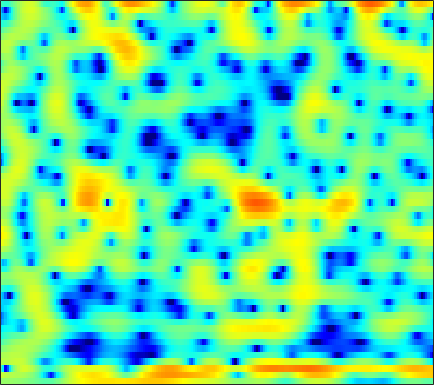

The table this chart was drawn from, first rows:
0.85956, 0.89312, 0.92902, 0.94352, 0.93367, 0.89313, 0.83382, 0.76768, 0.65973, 0.52462, 0.35841, 0.21888, 0.037224, -0.18349, -0.35347, -0.61257, -0.89633, -1.1196, -1.4011, -1.6451, -1.8165, -1.8777, -1.8518, -1.6805
3.184, 2.901, 2.586, 2.353, 2.232, 2.136, 2.087, 2.063, 2.027, 1.946, 1.81, 1.65, 1.349, 0.9182, 0.5025, -0.1947, -1.087, -1.899, -3.246, -4.977, -7.267, -9.509, -13.41, -16.01
-2.277, -6.055, -16.85, -13.13, -6.694, -2.4, 0.1414, 1.418, 2.561, 3.235, 3.542, 3.562, 3.342, 2.855, 2.326, 1.433, 0.3727, -0.5048, -1.705, -2.807, -3.66, -4.04, -4.134, -3.809
2.573, 2.418, 2.32, 2.354, 2.455, 2.661, 2.889, 3.025, 3.11, 3.05, 2.802, 2.476, 1.85, 0.9725, 0.1375, -1.219, -2.924, -4.428, -6.722, -9.095, -10.66, -10.66, -9.413, -7.868
1.552, 1.763, 2.006, 2.214, 2.345, 2.474, 2.557, 2.577, 2.536, 2.417, 2.203, 1.978, 1.593, 1.112, 0.6944, 0.06949, -0.6143, -1.148, -1.849, -2.519, -3.144, -3.564, -4.089, -4.59
-0.1797, 0.2054, 0.6684, 1.077, 1.343, 1.641, 1.883, 2.021, 2.148, 2.205, 2.192, 2.144, 2.018, 1.822, 1.632, 1.313, 0.93, 0.5999, 0.1086, -0.4497, -1.085, -1.619, -2.424, -3.342
-2.475, -1.866, -1.165, -0.5651, -0.1746, 0.2696, 0.6424, 0.8814, 1.161, 1.403, 1.607, 1.736, 1.867, 1.952, 1.981, 1.966, 1.88, 1.758, 1.51, 1.157, 0.6913, 0.2637, -0.4226, -1.248
-4.481, -3.841, -3.151, -2.63, -2.329, -2.032, -1.812, -1.666, -1.459, -1.172, -0.7765, -0.4017, 0.1711, 0.772, 1.208, 1.725, 2.134, 2.356, 2.526, 2.547, 2.42, 2.232, 1.849, 1.322
-6.39, -5.873, -5.293, -4.958, -4.899, -5.144, -5.823, -6.669, -8.193, -9.605, -9.271, -7.589, -4.84, -2.394, -0.8915, 0.7017, 1.896, 2.57, 3.207, 3.588, 3.732, 3.704, 3.5, 3.13
-11.04, -9.505, -7.852, -6.685, -6.141, -5.826, -6.021, -6.487, -7.479, -8.411, -8.078, -6.685, -4.214, -1.869, -0.3816, 1.221, 2.419, 3.086, 3.705, 4.039, 4.107, 4.002, 3.672, 3.144
-12.12, -10.21, -8.139, -6.497, -5.494, -4.409, -3.557, -3.016, -2.356, -1.682, -0.941, -0.3263, 0.5522, 1.429, 2.034, 2.736, 3.277, 3.555, 3.73, 3.677, 3.386, 3.014, 2.315, 1.397
-7.92, -7.299, -6.399, -5.446, -4.713, -3.713, -2.718, -1.962, -0.974, -0.03199, 0.8459, 1.449, 2.177, 2.797, 3.169, 3.526, 3.708, 3.711, 3.526, 3.107, 2.457, 1.805, 0.6925, -0.716
-7.335, -7.495, -7.645, -7.51, -7.047, -5.92, -4.36, -3.115, -1.504, -0.05345, 1.188, 1.979, 2.837, 3.48, 3.825, 4.1, 4.149, 4.036, 3.688, 3.099, 2.252, 1.426, 0.0649, -1.634
-7.353, -8.846, -12.2, -19.7, -33.44, -13.93, -8.008, -5.148, -2.371, -0.3177, 1.235, 2.152, 3.094, 3.742, 4.054, 4.262, 4.24, 4.076, 3.668, 3.04, 2.192, 1.415, 0.2021, -1.219
-3.328, -3.847, -4.491, -4.843, -4.724, -4.005, -2.811, -1.787, -0.4606, 0.7281, 1.723, 2.327, 2.939, 3.347, 3.514, 3.547, 3.375, 3.118, 2.601, 1.898, 1.03, 0.2898, -0.7811, -1.908
-0.1053, -0.2889, -0.4376, -0.4351, -0.3287, -0.04091, 0.382, 0.7469, 1.26, 1.748, 2.178, 2.433, 2.671, 2.776, 2.764, 2.609, 2.276, 1.897, 1.199, 0.2804, -0.8865, -1.929, -3.507, -5.157
0.7246, 0.4434, 0.2912, 0.3929, 0.5872, 0.9452, 1.331, 1.598, 1.902, 2.125, 2.256, 2.304, 2.312, 2.249, 2.164, 1.991, 1.715, 1.408, 0.824, -0.06137, -1.347, -2.663, -5.098, -8.918
-3.515, -4.668, -4.41, -2.83, -1.592, -0.2491, 0.6382, 1.049, 1.298, 1.238, 0.9306, 0.6019, 0.1405, -0.1904, -0.2664, -0.1045, 0.2401, 0.527, 0.8215, 0.8933, 0.7071, 0.4041, -0.2021, -0.8755
-6.644, -8.881, -7.85, -4.979, -3.294, -1.82, -1.037, -0.8426, -1.063, -1.831, -3.224, -4.787, -7.784, -11.77, -13, -9.375, -5.623, -3.567, -1.588, -0.1857, 0.803, 1.336, 1.857, 2.262
0.05158, -0.4366, -0.8416, -1.01, -1.066, -1.19, -1.456, -1.801, -2.515, -3.518, -4.842, -6.068, -7.878, -9.346, -9.552, -8.254, -6.14, -4.585, -2.805, -1.353, -0.1873, 0.5165, 1.292, 1.915
2.644, 2.236, 1.664, 1.052, 0.5529, -0.1665, -0.9867, -1.659, -2.6, -3.576, -4.471, -5.007, -5.501, -5.606, -5.41, -4.804, -3.904, -3.148, -2.11, -1.137, -0.3157, 0.2073, 0.7806, 1.203
4.78, 4.338, 3.632, 2.78, 2.039, 0.9144, -0.3881, -1.483, -3.089, -4.816, -6.473, -7.407, -7.837, -7.188, -6.242, -4.771, -3.332, -2.359, -1.225, -0.3149, 0.3403, 0.6784, 0.8896, 0.8397
6.135, 5.665, 4.866, 3.867, 2.98, 1.589, -0.06213, -1.514, -3.862, -6.884, -11.38, -17.28, -25.17, -12.9, -8.85, -5.378, -2.97, -1.583, -0.1825, 0.7711, 1.355, 1.523, 1.369, 0.7646
5.186, 4.748, 3.965, 2.938, 2.01, 0.5715, -1.074, -2.402, -4.193, -5.861, -7.183, -7.725, -7.59, -6.519, -5.318, -3.544, -1.886, -0.799, 0.3971, 1.257, 1.773, 1.915, 1.799, 1.275
3.059, 2.757, 2.08, 1.064, 0.071, -1.625, -3.717, -5.532, -8.198, -10.46, -10.99, -10.1, -8.171, -6.121, -4.664, -2.902, -1.367, -0.368, 0.7107, 1.544, 2.09, 2.327, 2.434, 2.286
1.2, 1.199, 0.8162, -0.0001576, -0.9227, -2.593, -4.861, -7.081, -10.92, -15.76, -16.48, -13.15, -9.254, -6.338, -4.575, -2.616, -1.002, -0.0001995, 1.075, 1.88, 2.414, 2.661, 2.775, 2.704
0.7982, 1.173, 1.214, 0.7616, 0.1232, -1.049, -2.562, -3.818, -5.478, -6.791, -7.299, -7.074, -6.002, -4.473, -3.206, -1.566, -0.1153, 0.7857, 1.785, 2.469, 2.875, 2.984, 2.875, 2.502
2.372, 2.784, 2.911, 2.574, 2.034, 0.9213, -0.6438, -2.141, -4.672, -7.986, -11.67, -12.35, -9.083, -5.505, -3.387, -1.193, 0.4503, 1.401, 2.313, 2.882, 3.127, 3.092, 2.767, 2.04
3.421, 3.565, 3.52, 3.164, 2.689, 1.741, 0.4281, -0.846, -2.921, -5.449, -7.692, -8.15, -6.611, -4.438, -2.986, -1.446, -0.3153, 0.3275, 0.8831, 1.181, 1.227, 1.106, 0.7603, 0.1953
3.618, 3.649, 3.556, 3.319, 3.032, 2.494, 1.798, 1.194, 0.3326, -0.4947, -1.156, -1.485, -1.675, -1.643, -1.548, -1.418, -1.339, -1.343, -1.423, -1.611, -1.909, -2.179, -2.632, -3.071
3.482, 3.563, 3.627, 3.617, 3.548, 3.375, 3.089, 2.811, 2.356, 1.843, 1.259, 0.796, 0.1236, -0.5918, -1.169, -1.978, -2.809, -3.434, -4.168, -4.808, -5.384, -5.859, -6.639, -7.719
2.287, 2.567, 2.983, 3.369, 3.613, 3.842, 3.933, 3.893, 3.686, 3.284, 2.682, 2.084, 1.065, -0.2616, -1.485, -3.462, -5.825, -7.684, -9.703, -10.18, -9.602, -9.213, -9.219, -10.22
-1.745, -0.9101, 0.3668, 1.599, 2.416, 3.286, 3.899, 4.172, 4.298, 4.123, 3.659, 3.094, 2.037, 0.5527, -0.8934, -3.428, -6.955, -10.66, -17.03, -15.25, -10.89, -8.949, -7.445, -6.654
-12.73, -8.564, -4.549, -1.698, -0.0829, 1.55, 2.689, 3.277, 3.74, 3.874, 3.688, 3.349, 2.651, 1.685, 0.7901, -0.5891, -2.08, -3.118, -4.173, -4.66, -4.637, -4.392, -3.99, -3.532
-10.29, -8.04, -5.075, -2.554, -1.019, 0.6053, 1.803, 2.459, 3.028, 3.307, 3.311, 3.164, 2.779, 2.221, 1.712, 0.9544, 0.1589, -0.4163, -1.13, -1.738, -2.24, -2.547, -2.861, -3.076
-5.52, -4.183, -2.487, -0.9147, 0.1233, 1.282, 2.168, 2.652, 3.079, 3.257, 3.233, 3.096, 2.776, 2.33, 1.941, 1.373, 0.7606, 0.2607, -0.4418, -1.219, -2.091, -2.852, -3.983, -5.212
-2.707, -1.503, -0.1014, 1.051, 1.763, 2.515, 3.03, 3.259, 3.371, 3.264, 2.97, 2.641, 2.116, 1.538, 1.105, 0.5618, 0.07002, -0.2866, -0.7974, -1.45, -2.369, -3.315, -5.149, -8.026
-0.3401, 0.5996, 1.645, 2.444, 2.886, 3.255, 3.384, 3.32, 3.002, 2.44, 1.609, 0.8258, -0.3781, -1.642, -2.477, -3.174, -3.238, -2.955, -2.478, -2.12, -2.06, -2.236, -2.784, -3.625
0.9105, 1.55, 2.202, 2.632, 2.806, 2.829, 2.61, 2.282, 1.602, 0.6093, -0.7632, -2.111, -4.554, -8.153, -12.29, -18.91, -12.62, -8.687, -5.39, -3.293, -1.914, -1.224, -0.5976, -0.1948
1.056, 1.431, 1.717, 1.766, 1.663, 1.35, 0.856, 0.3643, -0.4331, -1.429, -2.636, -3.69, -5.352, -7.173, -8.41, -9.138, -8.139, -6.682, -4.657, -2.858, -1.378, -0.4808, 0.4921, 1.228
1.262, 1.307, 1.098, 0.6353, 0.142, -0.6507, -1.53, -2.196, -3.043, -3.837, -4.582, -5.101, -5.681, -6.062, -6.12, -5.798, -5.045, -4.232, -2.976, -1.666, -0.41, 0.4394, 1.408, 2.178
2.116, 1.688, 0.7889, -0.4944, -1.71, -3.586, -5.529, -6.738, -7.745, -8.101, -8.26, -8.47, -8.802, -9.031, -8.855, -7.895, -6.277, -4.898, -3.014, -1.285, 0.226, 1.204, 2.271, 3.076
3.16, 2.396, 0.9641, -1.064, -3.124, -6.966, -13.2, -22.9, -19.98, -13.79, -11.94, -11.93, -13.62, -18.1, -25.09, -17.33, -10.46, -7.188, -3.969, -1.569, 0.2852, 1.412, 2.607, 3.481
3.742, 3.056, 1.835, 0.2215, -1.226, -3.451, -5.767, -7.186, -8.204, -8.414, -8.533, -8.824, -9.578, -10.35, -10.46, -9.423, -7.396, -5.734, -3.639, -1.797, -0.2315, 0.7681, 1.893, 2.773
3.78, 3.357, 2.647, 1.766, 1.025, -0.02708, -1.071, -1.808, -2.678, -3.411, -4.052, -4.499, -5.019, -5.443, -5.61, -5.598, -5.267, -4.811, -3.987, -2.93, -1.742, -0.8501, 0.2652, 1.204
3.391, 3.256, 3, 2.66, 2.328, 1.81, 1.223, 0.7484, 0.08193, -0.6219, -1.368, -1.971, -2.829, -3.786, -4.581, -5.725, -6.899, -7.575, -7.731, -6.681, -4.852, -3.395, -1.668, -0.3086
2.021, 2.309, 2.599, 2.748, 2.753, 2.617, 2.328, 2.028, 1.526, 0.904, 0.1621, -0.4819, -1.51, -2.795, -4.038, -6.263, -9.75, -14.25, -31.95, -13.88, -7.728, -4.952, -2.413, -0.6705
-1.15, 0.04115, 1.177, 1.852, 2.134, 2.242, 2.109, 1.882, 1.459, 0.9447, 0.3662, -0.09901, -0.7986, -1.602, -2.296, -3.36, -4.437, -5.082, -5.345, -4.626, -3.243, -2.099, -0.7256, 0.3666
-2.555, -1.03, 0.2891, 1.007, 1.226, 1.151, 0.7563, 0.2994, -0.4104, -1.074, -1.552, -1.716, -1.768, -1.72, -1.656, -1.597, -1.515, -1.427, -1.181, -0.7539, -0.2134, 0.2541, 0.8809, 1.414
0.2913, 0.7713, 1.21, 1.319, 1.107, 0.4198, -0.808, -2.109, -4.392, -6.934, -8.025, -7.17, -5.18, -3.465, -2.522, -1.62, -1.059, -0.7707, -0.4303, -0.087, 0.3139, 0.6469, 1.161, 1.658
2.211, 2.387, 2.474, 2.271, 1.89, 0.9943, -0.4821, -2.079, -5.135, -9.48, -11.94, -9.367, -5.835, -3.536, -2.513, -1.773, -1.578, -1.658, -1.955, -2.215, -2.066, -1.631, -0.7363, 0.2916
1.963, 2.357, 2.67, 2.732, 2.626, 2.243, 1.623, 1.003, 0.1126, -0.6825, -1.125, -1.18, -1.002, -0.863, -0.8945, -1.346, -2.341, -3.591, -6.218, -10.3, -13.02, -9.952, -5.632, -2.728
0.01385, 0.7204, 1.409, 1.896, 2.124, 2.282, 2.297, 2.237, 2.096, 1.921, 1.74, 1.582, 1.339, 0.9469, 0.5289, -0.2809, -1.488, -2.726, -4.787, -7.06, -8.037, -7.115, -5.028, -3.109
-2.107, -1.43, -0.6414, 0.03429, 0.4733, 1.004, 1.442, 1.731, 2.021, 2.219, 2.306, 2.301, 2.169, 1.921, 1.615, 1.088, 0.4102, -0.1469, -0.9155, -1.55, -1.951, -2.042, -1.963, -1.766
-4.171, -3.904, -3.392, -2.701, -2.039, -1.073, -0.1096, 0.5462, 1.304, 1.894, 2.309, 2.514, 2.634, 2.606, 2.485, 2.2, 1.817, 1.478, 0.9839, 0.4961, 0.01856, -0.3339, -0.7571, -1.215
-7.415, -8.425, -9.106, -7.904, -6.181, -3.832, -1.795, -0.559, 0.7787, 1.786, 2.52, 2.897, 3.227, 3.325, 3.3, 3.114, 2.79, 2.459, 1.957, 1.366, 0.7479, 0.2446, -0.4915, -1.321
-8.425, -11.83, -17.74, -12.91, -8.501, -4.63, -1.996, -0.5123, 1.003, 2.134, 2.969, 3.417, 3.799, 3.943, 3.896, 3.657, 3.204, 2.76, 2.038, 1.231, 0.4196, -0.1531, -0.9578, -1.839
-2.542, -3.138, -3.585, -3.325, -2.739, -1.707, -0.6331, 0.1464, 1.11, 1.968, 2.682, 3.127, 3.503, 3.68, 3.594, 3.203, 2.461, 1.66, 0.2556, -1.324, -2.786, -3.39, -3.365, -2.991
